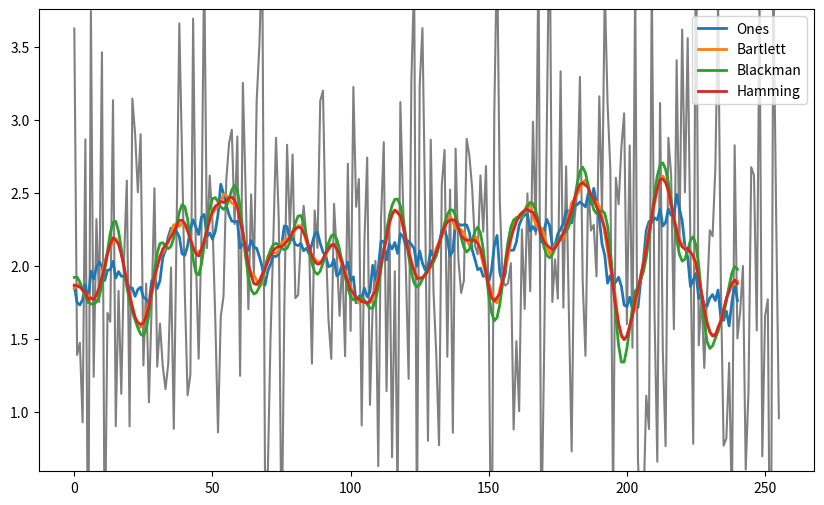

Generate this figure with matplotlib:
import numpy as np
import matplotlib.pyplot as plt


def running_mean(x, win_size):
    """Compute a running mean with a given window size.

    Parameters:
        x (ndarray): Input data.
        win_size (int): Window size.

    Returns:
        ndarray: Smoothened data.
    """
    return np.convolve(x, np.ones(w) / w, mode="valid")


def running_mean(x, win_size, win_type=np.ones):
    """Compute a running mean with a given window size.

    Parameters:
        x (ndarray): Input data.
        win_size (int): Window size.
        win_type (callable): A callable object that when passed a `win_size`
            will return an array of weights.

    Returns:
        ndarray: Smoothened data.
    """
    w = win_type(win_size)
    return np.convolve(x, w / w.sum(), mode="valid")


def running_mean(x, win_size, win_type=np.ones, aggregation=None):
    """Compute a running mean with a given window size.

    Parameters:
        x (ndarray): Input data.
        win_size (int): Window size.
        win_type (callable): A callable object that when passed a `win_size`
            will return an array of weights.
        aggregation (callable): A callable object which aggregates the data
            within the window region. By default, the function computes a
            running mean.

    Note:
        In the default configuration, i.e. a running mean, the function makes
        use of a convolution which is implemented in a very efficient way.
        When passing the `aggregation` keyword this approach is no
        longer feasible because the data has to be explicitly "grouped".

    Returns:
        ndarray: Smoothened data.
    """
    w = win_type(win_size)

    if aggregation is None:
        # In the default case, we can use fast Fourier transform
        return np.convolve(x, w / w.sum(), mode="valid")
    else:
        # In the generic case, we have to group our array which is slower.
        # Therefore, it is good to have a separate API (i.e. keyword) for this case.
        return aggregation(
            np.lib.stride_tricks.sliding_window_view(x, win_size) * w,
            axis=1,
        ) / w.mean()


def main():
    windows = (
        np.ones,
        np.bartlett,
        np.blackman,
        np.hamming,
    )

    np.random.seed(1)
    x = np.random.randn(256) + 2

    fig, ax = plt.subplots(figsize=(10, 6))
    ax.plot(x, c="grey")
    for window in windows:
        ax.plot(
            running_mean(x, win_size=16, win_type=window),
            linewidth=2,
            label=window.__name__.capitalize(),
        )
    ax.legend()
    ax.set_ylim(np.percentile(x, [5, 95]))

    plt.show()


if __name__ == "__main__":
    main()
